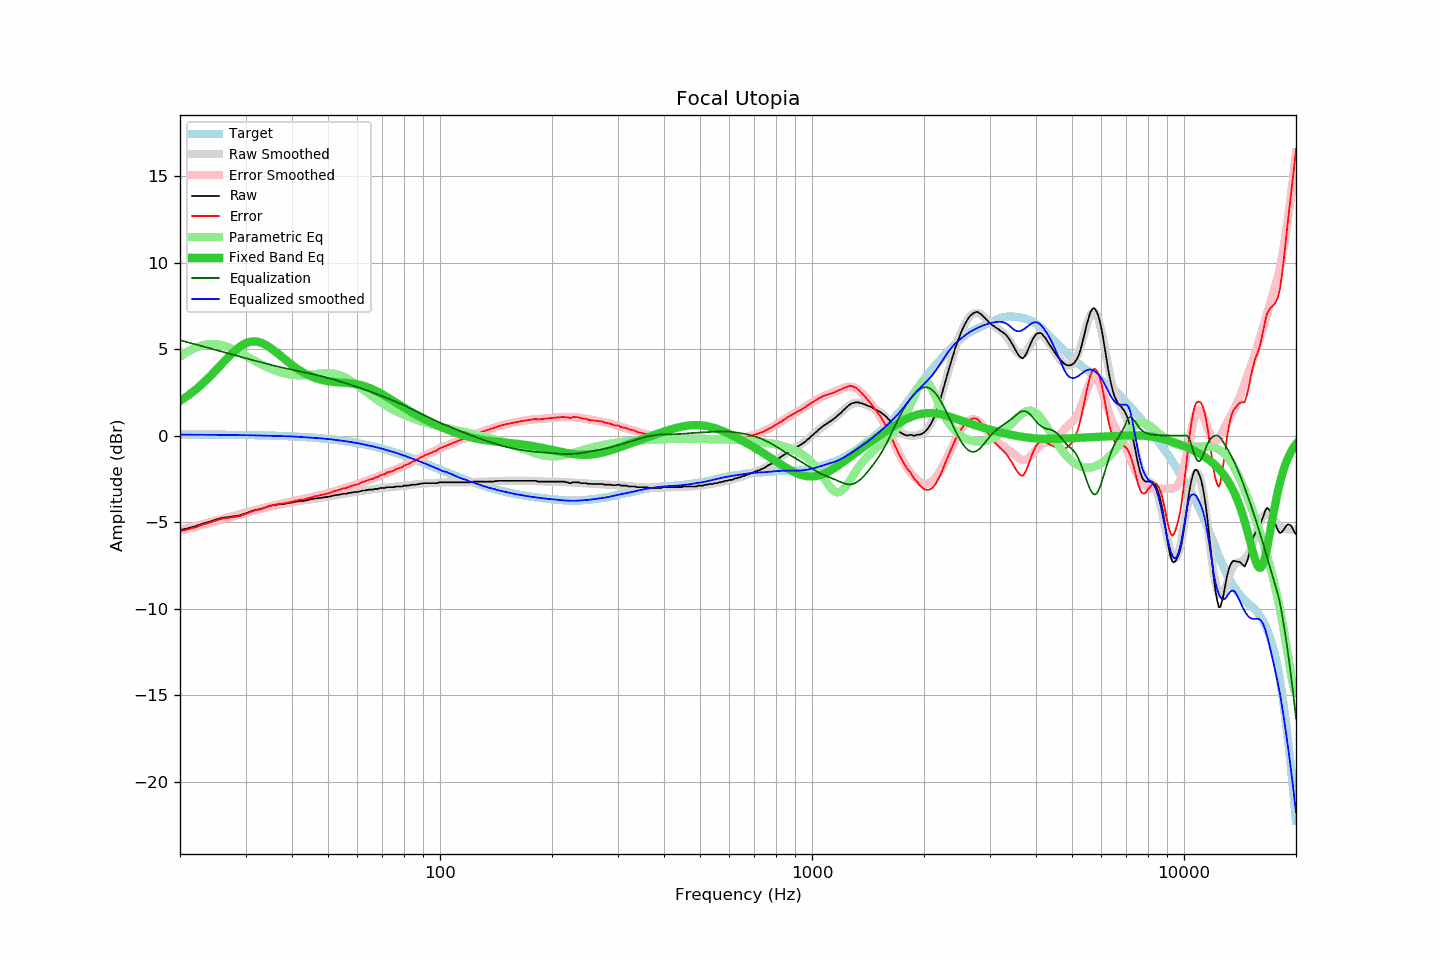

Source data for this figure (header and first rows):
frequency, raw, error, smoothed, error_smoothed, equalization, parametric_eq, equalized_raw, equalized_smoothed, target
20, -5.46, -5.52, -5.46, -5.51, 5.51, 2.00, 0.05, 0.05, 0.06
21, -5.36, -5.42, -5.34, -5.39, 5.39, 2.31, 0.03, 0.05, 0.06
22, -5.24, -5.30, -5.22, -5.27, 5.27, 2.64, 0.03, 0.05, 0.06
23, -5.09, -5.15, -5.11, -5.16, 5.16, 3.00, 0.07, 0.05, 0.06
24, -4.98, -5.04, -5.01, -5.05, 5.05, 3.39, 0.07, 0.04, 0.05
25, -4.85, -4.90, -4.90, -4.94, 4.94, 3.78, 0.09, 0.04, 0.05
26, -4.75, -4.80, -4.81, -4.84, 4.84, 4.18, 0.09, 0.04, 0.05
27, -4.71, -4.76, -4.71, -4.75, 4.75, 4.55, 0.03, 0.03, 0.04
28, -4.66, -4.70, -4.62, -4.65, 4.65, 4.88, -0.01, 0.03, 0.04
29, -4.61, -4.65, -4.54, -4.56, 4.56, 5.15, -0.05, 0.02, 0.03
30, -4.50, -4.53, -4.45, -4.47, 4.47, 5.33, -0.03, 0.02, 0.03
31, -4.38, -4.41, -4.37, -4.39, 4.39, 5.43, 0.01, 0.01, 0.02
32, -4.29, -4.31, -4.30, -4.31, 4.31, 5.44, 0.02, 0.01, 0.02
33, -4.24, -4.25, -4.23, -4.23, 4.23, 5.37, -0.01, 0.00, 0.01
34, -4.15, -4.16, -4.17, -4.16, 4.16, 5.24, 0.01, -0.01, 0.01
35, -4.05, -4.05, -4.11, -4.09, 4.09, 5.07, 0.04, -0.02, -0.00
36, -4.01, -4.00, -4.05, -4.03, 4.03, 4.87, 0.01, -0.02, -0.01
37, -3.96, -3.94, -3.99, -3.97, 3.97, 4.66, 0.00, -0.02, -0.02
38, -3.95, -3.92, -3.94, -3.91, 3.91, 4.46, -0.04, -0.03, -0.03
39, -3.91, -3.87, -3.89, -3.85, 3.85, 4.26, -0.06, -0.04, -0.04
40, -3.87, -3.82, -3.85, -3.80, 3.80, 4.08, -0.07, -0.05, -0.05
41, -3.82, -3.76, -3.82, -3.75, 3.75, 3.91, -0.07, -0.06, -0.06
42, -3.78, -3.71, -3.79, -3.71, 3.71, 3.76, -0.07, -0.08, -0.07
43, -3.78, -3.70, -3.75, -3.66, 3.66, 3.63, -0.12, -0.09, -0.09
44, -3.73, -3.63, -3.72, -3.62, 3.62, 3.52, -0.12, -0.11, -0.10
45, -3.68, -3.57, -3.69, -3.57, 3.57, 3.42, -0.11, -0.12, -0.11
46, -3.64, -3.51, -3.66, -3.52, 3.52, 3.34, -0.12, -0.13, -0.13
47, -3.62, -3.48, -3.62, -3.48, 3.48, 3.27, -0.15, -0.15, -0.15
48, -3.59, -3.43, -3.59, -3.43, 3.43, 3.22, -0.17, -0.16, -0.16
49, -3.56, -3.38, -3.56, -3.38, 3.38, 3.17, -0.19, -0.18, -0.18
50, -3.54, -3.34, -3.53, -3.33, 3.33, 3.14, -0.22, -0.20, -0.20
51, -3.50, -3.28, -3.49, -3.28, 3.28, 3.11, -0.23, -0.22, -0.22
52, -3.45, -3.21, -3.46, -3.22, 3.22, 3.10, -0.23, -0.24, -0.24
53, -3.43, -3.17, -3.43, -3.17, 3.17, 3.08, -0.26, -0.26, -0.26
54, -3.40, -3.12, -3.41, -3.12, 3.12, 3.07, -0.28, -0.29, -0.28
55, -3.36, -3.05, -3.38, -3.07, 3.07, 3.05, -0.30, -0.31, -0.31
56, -3.36, -3.03, -3.35, -3.01, 3.01, 3.04, -0.35, -0.33, -0.33
57, -3.31, -2.95, -3.32, -2.96, 2.96, 3.03, -0.35, -0.36, -0.36
58, -3.29, -2.91, -3.29, -2.91, 2.91, 3.01, -0.39, -0.38, -0.38
59, -3.26, -2.85, -3.27, -2.85, 2.85, 2.99, -0.41, -0.41, -0.41
60, -3.26, -2.82, -3.24, -2.80, 2.80, 2.96, -0.46, -0.44, -0.44
61, -3.22, -2.75, -3.22, -2.75, 2.75, 2.92, -0.48, -0.47, -0.47
62, -3.17, -2.67, -3.19, -2.69, 2.69, 2.88, -0.48, -0.50, -0.50
63, -3.17, -2.64, -3.17, -2.64, 2.64, 2.84, -0.53, -0.53, -0.53
64, -3.13, -2.57, -3.15, -2.59, 2.59, 2.79, -0.55, -0.56, -0.56
65, -3.12, -2.53, -3.12, -2.53, 2.53, 2.73, -0.59, -0.59, -0.59
66, -3.12, -2.50, -3.10, -2.48, 2.48, 2.67, -0.64, -0.63, -0.62
67, -3.08, -2.42, -3.09, -2.43, 2.43, 2.60, -0.66, -0.66, -0.66
68, -3.08, -2.39, -3.07, -2.37, 2.37, 2.53, -0.71, -0.69, -0.69
69, -3.03, -2.30, -3.05, -2.32, 2.32, 2.46, -0.71, -0.73, -0.73
70, -3.03, -2.27, -3.03, -2.27, 2.27, 2.38, -0.76, -0.76, -0.76
71, -3.03, -2.23, -3.02, -2.22, 2.22, 2.30, -0.82, -0.80, -0.80
72, -2.98, -2.14, -3.01, -2.16, 2.16, 2.23, -0.82, -0.84, -0.84
73, -2.98, -2.11, -2.99, -2.11, 2.11, 2.15, -0.87, -0.88, -0.88
74, -2.98, -2.07, -2.98, -2.06, 2.06, 2.07, -0.92, -0.92, -0.91
75, -2.98, -2.03, -2.97, -2.01, 2.01, 1.99, -0.97, -0.95, -0.95
76, -2.94, -1.95, -2.95, -1.96, 1.96, 1.91, -0.98, -0.99, -0.99
77, -2.94, -1.91, -2.94, -1.91, 1.91, 1.83, -1.03, -1.03, -1.03
78, -2.94, -1.87, -2.93, -1.86, 1.86, 1.76, -1.08, -1.07, -1.07
79, -2.94, -1.83, -2.92, -1.81, 1.81, 1.69, -1.14, -1.12, -1.11
... 553 more rows
